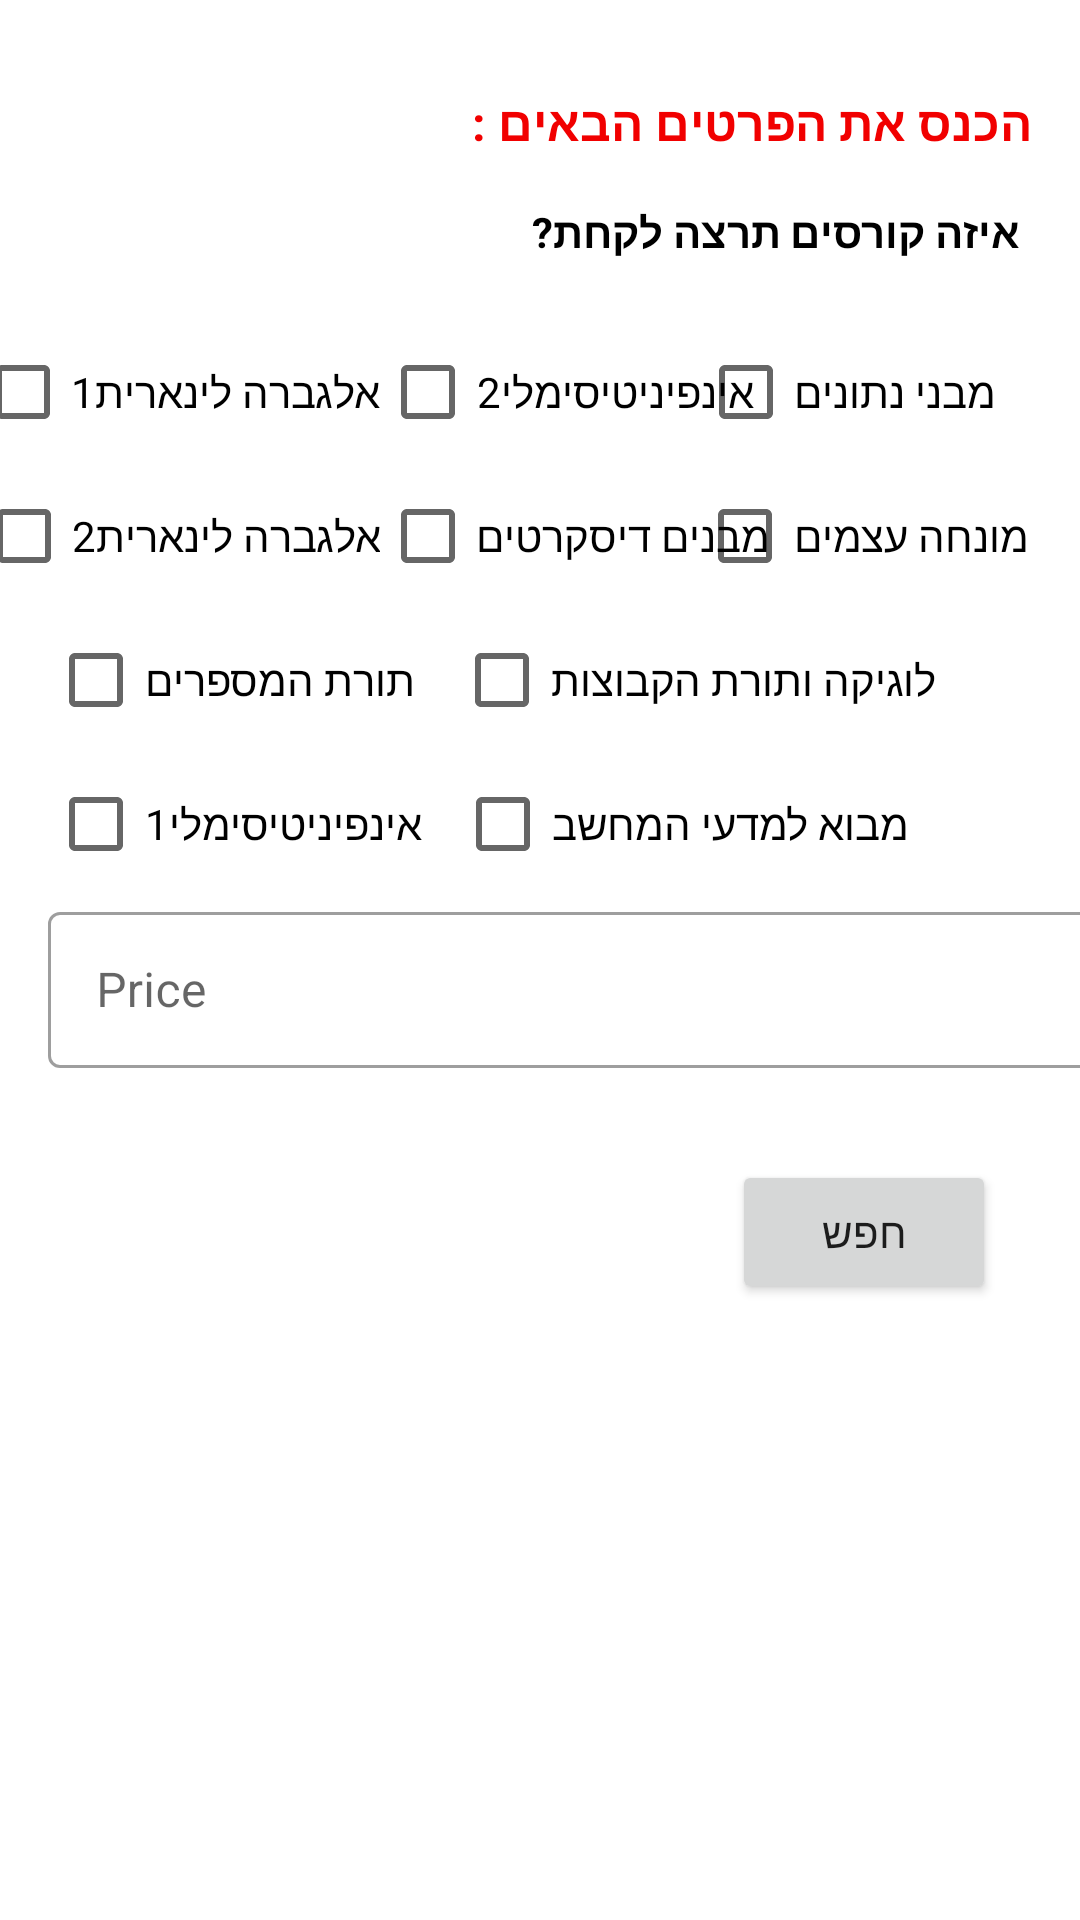

Reconstruct the res/layout file that produces this screen, plus the resources it refers to.
<!-- AndroidManifest.xml: application theme Theme.L4Tutor2 -->
<!-- res/layout/activity_filter_feed.xml -->
<?xml version="1.0" encoding="utf-8"?>
<androidx.constraintlayout.widget.ConstraintLayout xmlns:android="http://schemas.android.com/apk/res/android"
    xmlns:app="http://schemas.android.com/apk/res-auto"
    xmlns:tools="http://schemas.android.com/tools"
    android:layout_width="match_parent"
    android:layout_height="match_parent"
    tools:context=".FilterFeed">


    <com.google.android.material.textfield.TextInputLayout
        android:id="@+id/InputLayout"
        style="@style/Widget.MaterialComponents.TextInputLayout.OutlinedBox"
        android:layout_width="349dp"
        android:layout_height="64dp"
        android:layout_marginStart="16dp"
        android:hint="Price"
        app:layout_constraintStart_toStartOf="parent"
        app:layout_constraintTop_toBottomOf="@+id/infi1_checkBox">

        <com.google.android.material.textfield.TextInputEditText
            android:id="@+id/PricetextInputEditText2"
            android:layout_width="match_parent"
            android:layout_height="52dp" />
    </com.google.android.material.textfield.TextInputLayout>

    <TextView
        android:id="@+id/textView4"
        android:layout_width="wrap_content"
        android:layout_height="wrap_content"
        android:layout_marginTop="30dp"
        android:layout_marginEnd="16dp"
        android:text="הכנס את הפרטים הבאים : "
        android:textColor="#F10000"
        android:textSize="16sp"
        android:textStyle="bold"
        app:layout_constraintEnd_toEndOf="parent"
        app:layout_constraintTop_toTopOf="parent" />

    <TextView
        android:id="@+id/textView6"
        android:layout_width="wrap_content"
        android:layout_height="wrap_content"
        android:layout_marginTop="16dp"
        android:layout_marginEnd="20dp"
        android:text="איזה קורסים תרצה לקחת?"
        android:textColor="#000000"
        android:textStyle="bold"
        app:layout_constraintEnd_toEndOf="parent"
        app:layout_constraintTop_toBottomOf="@+id/textView4" />

    <CheckBox
        android:id="@+id/OOP_checkBox"
        android:layout_width="wrap_content"
        android:layout_height="wrap_content"
        android:layout_marginEnd="17dp"
        android:checked="false"
        android:clickable="true"
        android:duplicateParentState="false"
        android:text="מונחה עצמים"
        app:layout_constraintEnd_toEndOf="parent"
        app:layout_constraintTop_toBottomOf="@+id/Data_checkBox" />

    <CheckBox
        android:id="@+id/Data_checkBox"
        android:layout_width="wrap_content"
        android:layout_height="wrap_content"
        android:layout_marginTop="20dp"
        android:layout_marginEnd="28dp"
        android:checked="false"
        android:clickable="true"
        android:duplicateParentState="false"
        android:text="מבני נתונים"
        app:layout_constraintEnd_toEndOf="parent"
        app:layout_constraintTop_toBottomOf="@+id/textView6" />

    <CheckBox
        android:id="@+id/Java_checkBox"
        android:layout_width="wrap_content"
        android:layout_height="wrap_content"
        android:layout_marginStart="11dp"
        android:checked="false"
        android:clickable="true"
        android:duplicateParentState="false"
        android:text="מבוא למדעי המחשב"
        app:layout_constraintStart_toEndOf="@+id/infi1_checkBox"
        app:layout_constraintTop_toBottomOf="@+id/Logic_checkBox" />

    <CheckBox
        android:id="@+id/Logic_checkBox"
        android:layout_width="wrap_content"
        android:layout_height="wrap_content"
        android:layout_marginStart="13dp"
        android:checked="false"
        android:clickable="true"
        android:duplicateParentState="false"
        android:text="לוגיקה ותורת הקבוצות"
        app:layout_constraintStart_toEndOf="@+id/Number_Theory_checkBox"
        app:layout_constraintTop_toBottomOf="@+id/OOP_checkBox" />

    <CheckBox
        android:id="@+id/Discrete_checkBox"
        android:layout_width="wrap_content"
        android:layout_height="wrap_content"
        android:checked="false"
        android:clickable="true"
        android:duplicateParentState="false"
        android:text="מבנים דיסקרטים"
        app:layout_constraintEnd_toStartOf="@+id/OOP_checkBox"
        app:layout_constraintStart_toEndOf="@+id/linear_Algebra2_checkBox"
        app:layout_constraintTop_toBottomOf="@+id/Infi2_checkBox" />

    <CheckBox
        android:id="@+id/Infi2_checkBox"
        android:layout_width="wrap_content"
        android:layout_height="wrap_content"
        android:layout_marginTop="20dp"
        android:layout_marginEnd="6dp"
        android:checked="false"
        android:clickable="true"
        android:duplicateParentState="false"
        android:text="אינפיניטיסימלי2"
        app:layout_constraintEnd_toStartOf="@+id/Data_checkBox"
        app:layout_constraintStart_toEndOf="@+id/Linear_Algebra1_checkBox"
        app:layout_constraintTop_toBottomOf="@+id/textView6" />

    <CheckBox
        android:id="@+id/infi1_checkBox"
        android:layout_width="wrap_content"
        android:layout_height="wrap_content"
        android:layout_marginStart="16dp"
        android:checked="false"
        android:clickable="true"
        android:duplicateParentState="false"
        android:text="אינפיניטיסימלי1"
        app:layout_constraintStart_toStartOf="parent"
        app:layout_constraintTop_toBottomOf="@+id/Number_Theory_checkBox" />

    <CheckBox
        android:id="@+id/Number_Theory_checkBox"
        android:layout_width="wrap_content"
        android:layout_height="wrap_content"
        android:layout_marginStart="16dp"
        android:layout_marginEnd="13dp"
        android:checked="false"
        android:clickable="true"
        android:duplicateParentState="false"
        android:text="תורת המספרים"
        app:layout_constraintEnd_toStartOf="@+id/Logic_checkBox"
        app:layout_constraintStart_toStartOf="parent"
        app:layout_constraintTop_toBottomOf="@+id/linear_Algebra2_checkBox" />

    <CheckBox
        android:id="@+id/linear_Algebra2_checkBox"
        android:layout_width="wrap_content"
        android:layout_height="wrap_content"
        android:layout_marginStart="16dp"
        android:checked="false"
        android:clickable="true"
        android:duplicateParentState="false"
        android:text="אלגברה לינארית2"
        app:layout_constraintEnd_toStartOf="@+id/Discrete_checkBox"
        app:layout_constraintStart_toStartOf="parent"
        app:layout_constraintTop_toBottomOf="@+id/Linear_Algebra1_checkBox" />

    <CheckBox
        android:id="@+id/Linear_Algebra1_checkBox"
        android:layout_width="wrap_content"
        android:layout_height="wrap_content"
        android:layout_marginStart="16dp"
        android:layout_marginTop="20dp"
        android:checked="false"
        android:clickable="true"
        android:duplicateParentState="false"
        android:text="אלגברה לינארית1"
        app:layout_constraintEnd_toStartOf="@+id/Infi2_checkBox"
        app:layout_constraintStart_toStartOf="parent"
        app:layout_constraintTop_toBottomOf="@+id/textView6" />

    <Button
        android:id="@+id/searchBtn"
        android:layout_width="wrap_content"
        android:layout_height="wrap_content"
        android:layout_marginTop="24dp"
        android:layout_marginEnd="28dp"
        android:onClick="SearchBTN"
        android:text="חפש"
        app:layout_constraintEnd_toEndOf="parent"
        app:layout_constraintTop_toBottomOf="@+id/InputLayout" />


</androidx.constraintlayout.widget.ConstraintLayout>
<!-- resources referenced by this layout -->
<resources>
  <style name="Theme.L4Tutor2" parent="Theme.MaterialComponents.DayNight.DarkActionBar">
          
          <item name="colorPrimary">@color/purple_500</item>
          <item name="colorPrimaryVariant">@color/purple_700</item>
          <item name="colorOnPrimary">@color/white</item>
          
          <item name="colorSecondary">@color/teal_200</item>
          <item name="colorSecondaryVariant">@color/teal_700</item>
          <item name="colorOnSecondary">@color/black</item>
          
          <item name="android:statusBarColor" tools:targetApi="l">?attr/colorPrimaryVariant</item>
          
      </style>
  <!-- not gathered from this repository: default colours our renderer supplied (Android Studio template values) -->
  <color name="purple_500">#FF6200EE</color>
  <color name="purple_700">#FF3700B3</color>
  <color name="teal_200">#FF03DAC5</color>
  <color name="teal_700">#FF018786</color>
  <color name="black">#FF000000</color>
  <color name="white">#FFFFFFFF</color>
</resources>
